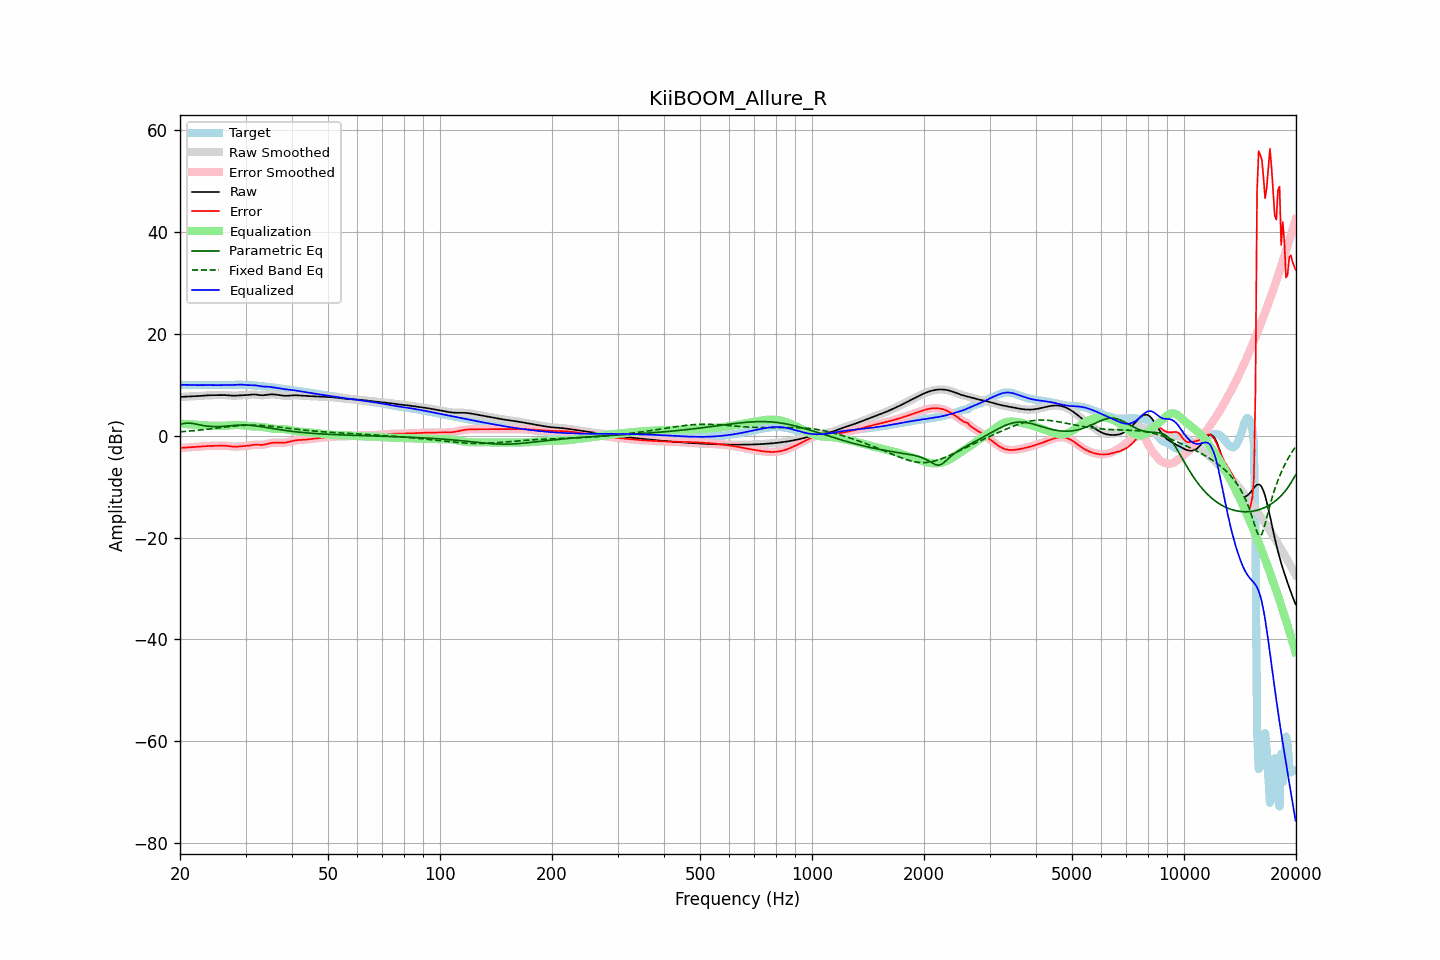

The file beside this chart, header and first rows:
frequency, raw, error, smoothed, error_smoothed, equalization, parametric_eq, fixed_band_eq, equalized_raw, equalized_smoothed, target
20.00, 7.62, -2.40, 7.62, -2.40, 2.40, 2.21, 0.77, 10.02, 10.02, 10.03
20.20, 7.65, -2.37, 7.65, -2.38, 2.37, 2.29, 0.80, 10.02, 10.02, 10.02
20.40, 7.67, -2.35, 7.67, -2.35, 2.35, 2.38, 0.82, 10.02, 10.02, 10.02
20.61, 7.69, -2.32, 7.68, -2.32, 2.33, 2.43, 0.85, 10.01, 10.01, 10.01
20.81, 7.70, -2.30, 7.70, -2.30, 2.31, 2.48, 0.87, 10.00, 10.01, 10.00
21.02, 7.71, -2.28, 7.71, -2.28, 2.28, 2.49, 0.90, 10.00, 10.00, 9.99
21.23, 7.72, -2.26, 7.72, -2.26, 2.26, 2.49, 0.93, 9.99, 9.99, 9.98
21.44, 7.74, -2.24, 7.74, -2.24, 2.24, 2.46, 0.96, 9.98, 9.98, 9.98
21.66, 7.75, -2.22, 7.75, -2.22, 2.22, 2.43, 0.98, 9.97, 9.97, 9.97
21.87, 7.77, -2.20, 7.77, -2.20, 2.20, 2.37, 1.01, 9.96, 9.96, 9.96
22.09, 7.78, -2.18, 7.78, -2.18, 2.17, 2.31, 1.05, 9.96, 9.96, 9.96
22.31, 7.80, -2.16, 7.80, -2.16, 2.15, 2.24, 1.08, 9.95, 9.95, 9.96
22.54, 7.83, -2.13, 7.83, -2.13, 2.13, 2.17, 1.11, 9.95, 9.95, 9.96
22.76, 7.85, -2.10, 7.85, -2.10, 2.10, 2.10, 1.14, 9.95, 9.95, 9.95
22.99, 7.88, -2.08, 7.88, -2.08, 2.07, 2.04, 1.18, 9.95, 9.95, 9.95
23.22, 7.91, -2.05, 7.91, -2.05, 2.05, 1.99, 1.21, 9.96, 9.96, 9.95
23.45, 7.93, -2.02, 7.93, -2.02, 2.03, 1.93, 1.25, 9.96, 9.96, 9.96
23.69, 7.95, -2.00, 7.95, -2.00, 2.01, 1.90, 1.28, 9.97, 9.97, 9.96
23.92, 7.97, -1.99, 7.97, -1.99, 2.00, 1.86, 1.32, 9.97, 9.97, 9.96
24.16, 7.98, -1.98, 7.98, -1.98, 1.99, 1.83, 1.36, 9.97, 9.97, 9.96
24.40, 7.98, -1.98, 7.98, -1.98, 1.98, 1.81, 1.40, 9.97, 9.97, 9.96
24.65, 7.98, -1.98, 7.98, -1.98, 1.98, 1.80, 1.43, 9.96, 9.96, 9.96
24.89, 7.98, -1.98, 7.98, -1.98, 1.97, 1.80, 1.47, 9.95, 9.95, 9.96
25.14, 7.98, -1.98, 7.98, -1.98, 1.97, 1.80, 1.51, 9.95, 9.95, 9.96
25.39, 7.98, -1.98, 7.99, -1.98, 1.96, 1.80, 1.55, 9.95, 9.95, 9.96
25.65, 7.99, -1.97, 7.99, -1.96, 1.96, 1.82, 1.59, 9.95, 9.95, 9.96
25.91, 8.00, -1.95, 8.00, -1.95, 1.96, 1.83, 1.63, 9.96, 9.96, 9.96
26.16, 8.01, -1.95, 8.01, -1.95, 1.97, 1.86, 1.67, 9.97, 9.97, 9.96
26.43, 8.00, -1.95, 8.00, -1.96, 1.98, 1.88, 1.71, 9.98, 9.98, 9.96
26.69, 7.98, -1.98, 7.98, -1.98, 2.00, 1.91, 1.74, 9.98, 9.98, 9.96
26.96, 7.96, -2.01, 7.96, -2.01, 2.02, 1.93, 1.78, 9.98, 9.98, 9.97
27.23, 7.93, -2.05, 7.93, -2.05, 2.05, 1.96, 1.82, 9.98, 9.98, 9.98
27.50, 7.90, -2.09, 7.90, -2.09, 2.08, 1.99, 1.85, 9.98, 9.98, 9.99
27.77, 7.88, -2.12, 7.88, -2.12, 2.10, 2.02, 1.88, 9.98, 9.98, 10.01
28.05, 7.88, -2.14, 7.88, -2.14, 2.11, 2.05, 1.92, 9.99, 10.00, 10.02
28.33, 7.90, -2.13, 7.90, -2.13, 2.12, 2.07, 1.94, 10.02, 10.02, 10.03
28.62, 7.92, -2.12, 7.92, -2.12, 2.11, 2.09, 1.97, 10.04, 10.04, 10.04
28.90, 7.95, -2.09, 7.95, -2.09, 2.10, 2.11, 2.00, 10.05, 10.05, 10.04
29.19, 7.97, -2.07, 7.97, -2.07, 2.08, 2.12, 2.02, 10.05, 10.05, 10.03
29.48, 7.98, -2.04, 7.98, -2.05, 2.06, 2.12, 2.04, 10.04, 10.04, 10.03
29.78, 7.99, -2.03, 7.99, -2.03, 2.02, 2.12, 2.06, 10.01, 10.01, 10.01
30.08, 8.00, -2.01, 8.00, -2.00, 1.99, 2.11, 2.07, 9.98, 9.98, 10.00
30.38, 8.01, -1.97, 8.02, -1.97, 1.95, 2.10, 2.08, 9.96, 9.96, 9.99
30.68, 8.05, -1.93, 8.05, -1.92, 1.91, 2.08, 2.09, 9.95, 9.95, 9.97
30.99, 8.08, -1.87, 8.08, -1.87, 1.87, 2.05, 2.09, 9.96, 9.95, 9.95
31.30, 8.11, -1.81, 8.11, -1.82, 1.84, 2.02, 2.09, 9.95, 9.95, 9.93
31.61, 8.12, -1.78, 8.12, -1.78, 1.82, 1.98, 2.09, 9.94, 9.94, 9.90
31.93, 8.10, -1.76, 8.10, -1.76, 1.80, 1.94, 2.09, 9.91, 9.90, 9.86
32.24, 8.06, -1.77, 8.06, -1.77, 1.79, 1.90, 2.08, 9.85, 9.85, 9.83
32.57, 8.01, -1.79, 8.01, -1.79, 1.78, 1.86, 2.06, 9.79, 9.79, 9.80
32.89, 7.97, -1.80, 7.98, -1.80, 1.76, 1.81, 2.05, 9.73, 9.74, 9.77
33.22, 7.96, -1.79, 7.96, -1.79, 1.74, 1.76, 2.03, 9.70, 9.70, 9.75
33.55, 7.97, -1.75, 7.98, -1.75, 1.70, 1.71, 2.01, 9.67, 9.68, 9.72
33.89, 8.01, -1.68, 8.01, -1.68, 1.66, 1.67, 1.99, 9.67, 9.67, 9.69
34.23, 8.06, -1.60, 8.06, -1.60, 1.60, 1.62, 1.96, 9.66, 9.66, 9.66
34.57, 8.10, -1.52, 8.10, -1.52, 1.54, 1.56, 1.93, 9.64, 9.64, 9.62
34.92, 8.13, -1.45, 8.13, -1.45, 1.48, 1.51, 1.90, 9.61, 9.60, 9.58
35.27, 8.14, -1.40, 8.14, -1.40, 1.42, 1.46, 1.87, 9.56, 9.56, 9.54
35.62, 8.13, -1.36, 8.13, -1.36, 1.38, 1.41, 1.84, 9.51, 9.51, 9.49
35.97, 8.11, -1.34, 8.11, -1.34, 1.36, 1.36, 1.80, 9.47, 9.47, 9.45
... 635 more rows
